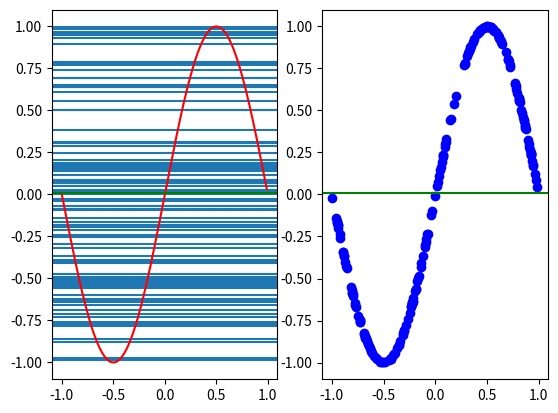

The matplotlib source for this figure:
import numpy as np
import matplotlib.pyplot as plt
# part c
z = 0
slopes = []
intercepts = []
g = []
e_out = []
fig, (fig1, fig2) = plt.subplots(1, 2)
while z<100:
    
    x1 = np.random.uniform(low=-1.0)
    x2 = np.random.uniform(low=-1.0)
    y1 = np.sin(np.pi*x1)
    y2 = np.sin(np.pi*x2)
    intercept = (y1+y2)/2
    intercepts.append(intercept)
 
    fig2.plot(x1, y1, 'bo')
    fig2.plot(x2, y2, 'bo')
    x = np.arange(-1., 1., .01)
    g_Dx = (y1+y2)/2
    g.append(g_Dx)
    e_out.append(np.square(np.sin(np.pi * x) - g_Dx))
    fig1.axhline(g_Dx)
    z+=1

fig1.plot(x, np.sin(np.pi*x), "r")
print("average e_out = ", np.mean(e_out))
b_bar = np.mean(intercepts)
g_bar = np.mean(g) # expected value of hypothesis
print("g_bar = " , g_bar)
fig1.axhline(g_bar, color = "green", label = "g_bar")
fig2.axhline(g_bar, color = "green", label = "g_bar")
bias_x = np.square((b_bar - np.sin(np.pi*x)))
bias = np.mean(bias_x)
print("bias =  " , bias)
variance = np.square(g - g_bar)
var = np.mean(variance)
print("Variance = ", var)
e_out = bias + var
print("e_out =  ", e_out)
plt.show()
